Photos from the image-classification dataset "dataset" in the GitHub repository zzong36/dataprocessing. Its 2 classes are: empty, occupied.

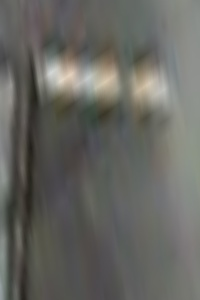
Label: empty

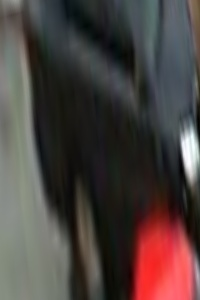
Label: occupied

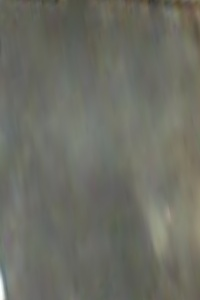
Label: empty

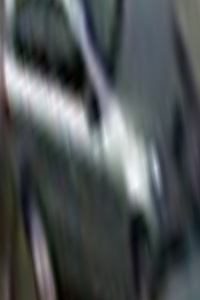
Label: occupied

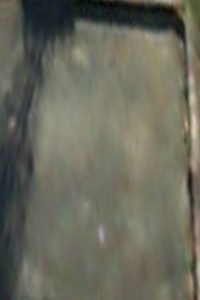
Label: empty

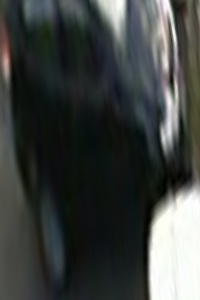
Label: occupied
